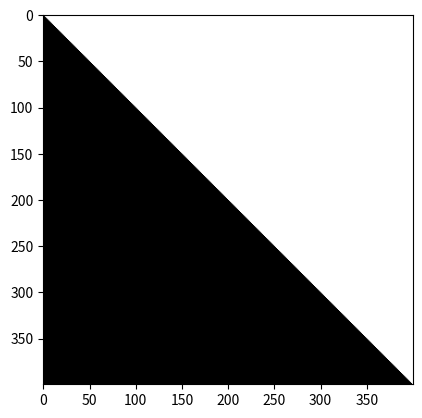

This figure's Python source:
from matplotlib import pyplot as plt
import numpy as np

side = 400

img = np.ones([side, side, 3], dtype = np.uint8)
img[:] = 255

for y in range(0, side):
    for x in range(0, side): 
        if x < y:
            img[y, x] = 0
    
plt.imshow(img)
plt.show()
